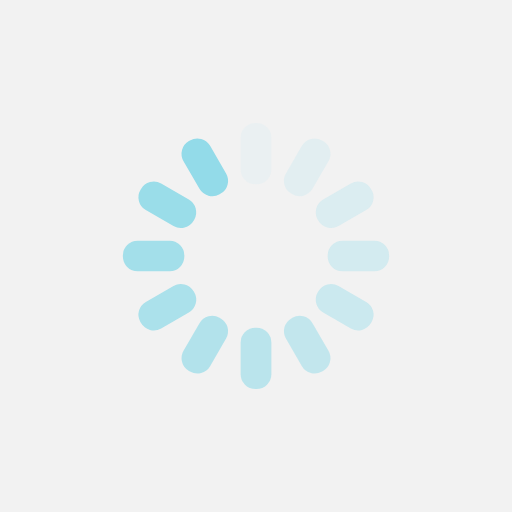
t = 0.00 s
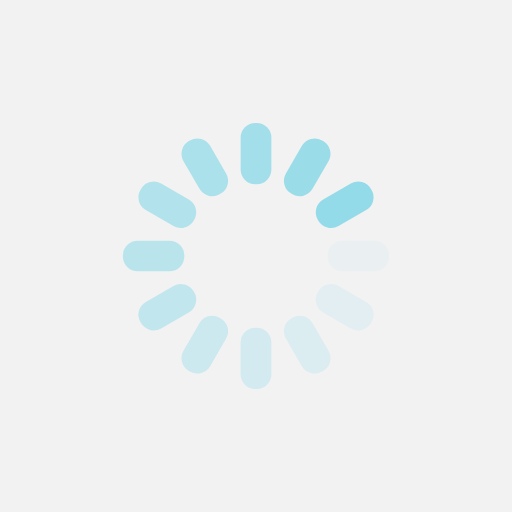
t = 0.50 s
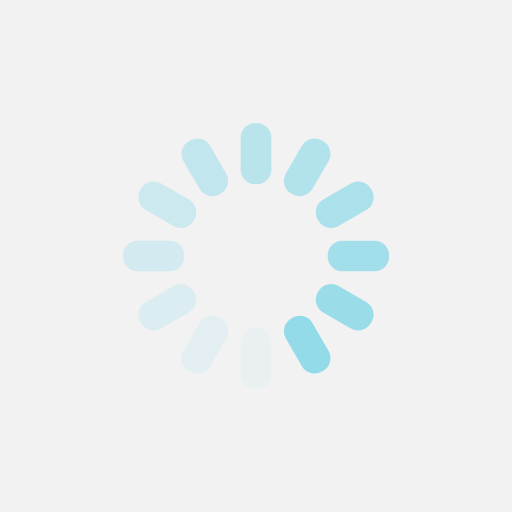
t = 1.00 s
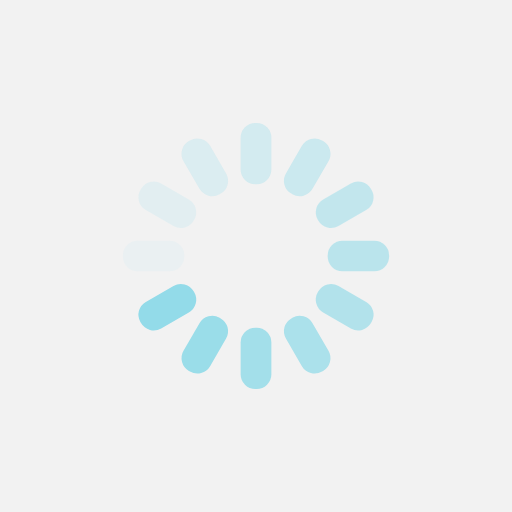
t = 1.50 s

The animated SVG that drew these frames (rendered in a browser with its animation timeline set to each time). Animation: 12 SMIL elements (animate=12); one cycle of 2.00 s, repeats indefinitely.

<?xml version="1.0" encoding="utf-8"?>
<svg xmlns="http://www.w3.org/2000/svg" xmlns:xlink="http://www.w3.org/1999/xlink" style="margin: auto; background: rgb(242, 242, 242); display: block; shape-rendering: auto;" width="183px" height="183px" viewBox="0 0 100 100" preserveAspectRatio="xMidYMid">
<g transform="rotate(0 50 50)">
  <rect x="47" y="24" rx="2.88" ry="2.88" width="6" height="12" fill="#93dbe9">
    <animate attributeName="opacity" values="1;0" keyTimes="0;1" dur="2s" begin="-1.8333333333333333s" repeatCount="indefinite"></animate>
  </rect>
</g><g transform="rotate(30 50 50)">
  <rect x="47" y="24" rx="2.88" ry="2.88" width="6" height="12" fill="#93dbe9">
    <animate attributeName="opacity" values="1;0" keyTimes="0;1" dur="2s" begin="-1.6666666666666667s" repeatCount="indefinite"></animate>
  </rect>
</g><g transform="rotate(60 50 50)">
  <rect x="47" y="24" rx="2.88" ry="2.88" width="6" height="12" fill="#93dbe9">
    <animate attributeName="opacity" values="1;0" keyTimes="0;1" dur="2s" begin="-1.5s" repeatCount="indefinite"></animate>
  </rect>
</g><g transform="rotate(90 50 50)">
  <rect x="47" y="24" rx="2.88" ry="2.88" width="6" height="12" fill="#93dbe9">
    <animate attributeName="opacity" values="1;0" keyTimes="0;1" dur="2s" begin="-1.3333333333333333s" repeatCount="indefinite"></animate>
  </rect>
</g><g transform="rotate(120 50 50)">
  <rect x="47" y="24" rx="2.88" ry="2.88" width="6" height="12" fill="#93dbe9">
    <animate attributeName="opacity" values="1;0" keyTimes="0;1" dur="2s" begin="-1.1666666666666667s" repeatCount="indefinite"></animate>
  </rect>
</g><g transform="rotate(150 50 50)">
  <rect x="47" y="24" rx="2.88" ry="2.88" width="6" height="12" fill="#93dbe9">
    <animate attributeName="opacity" values="1;0" keyTimes="0;1" dur="2s" begin="-1s" repeatCount="indefinite"></animate>
  </rect>
</g><g transform="rotate(180 50 50)">
  <rect x="47" y="24" rx="2.88" ry="2.88" width="6" height="12" fill="#93dbe9">
    <animate attributeName="opacity" values="1;0" keyTimes="0;1" dur="2s" begin="-0.8333333333333334s" repeatCount="indefinite"></animate>
  </rect>
</g><g transform="rotate(210 50 50)">
  <rect x="47" y="24" rx="2.88" ry="2.88" width="6" height="12" fill="#93dbe9">
    <animate attributeName="opacity" values="1;0" keyTimes="0;1" dur="2s" begin="-0.6666666666666666s" repeatCount="indefinite"></animate>
  </rect>
</g><g transform="rotate(240 50 50)">
  <rect x="47" y="24" rx="2.88" ry="2.88" width="6" height="12" fill="#93dbe9">
    <animate attributeName="opacity" values="1;0" keyTimes="0;1" dur="2s" begin="-0.5s" repeatCount="indefinite"></animate>
  </rect>
</g><g transform="rotate(270 50 50)">
  <rect x="47" y="24" rx="2.88" ry="2.88" width="6" height="12" fill="#93dbe9">
    <animate attributeName="opacity" values="1;0" keyTimes="0;1" dur="2s" begin="-0.3333333333333333s" repeatCount="indefinite"></animate>
  </rect>
</g><g transform="rotate(300 50 50)">
  <rect x="47" y="24" rx="2.88" ry="2.88" width="6" height="12" fill="#93dbe9">
    <animate attributeName="opacity" values="1;0" keyTimes="0;1" dur="2s" begin="-0.16666666666666666s" repeatCount="indefinite"></animate>
  </rect>
</g><g transform="rotate(330 50 50)">
  <rect x="47" y="24" rx="2.88" ry="2.88" width="6" height="12" fill="#93dbe9">
    <animate attributeName="opacity" values="1;0" keyTimes="0;1" dur="2s" begin="0s" repeatCount="indefinite"></animate>
  </rect>
</g>
<!-- [ldio] generated by https://loading.io/ --></svg>
